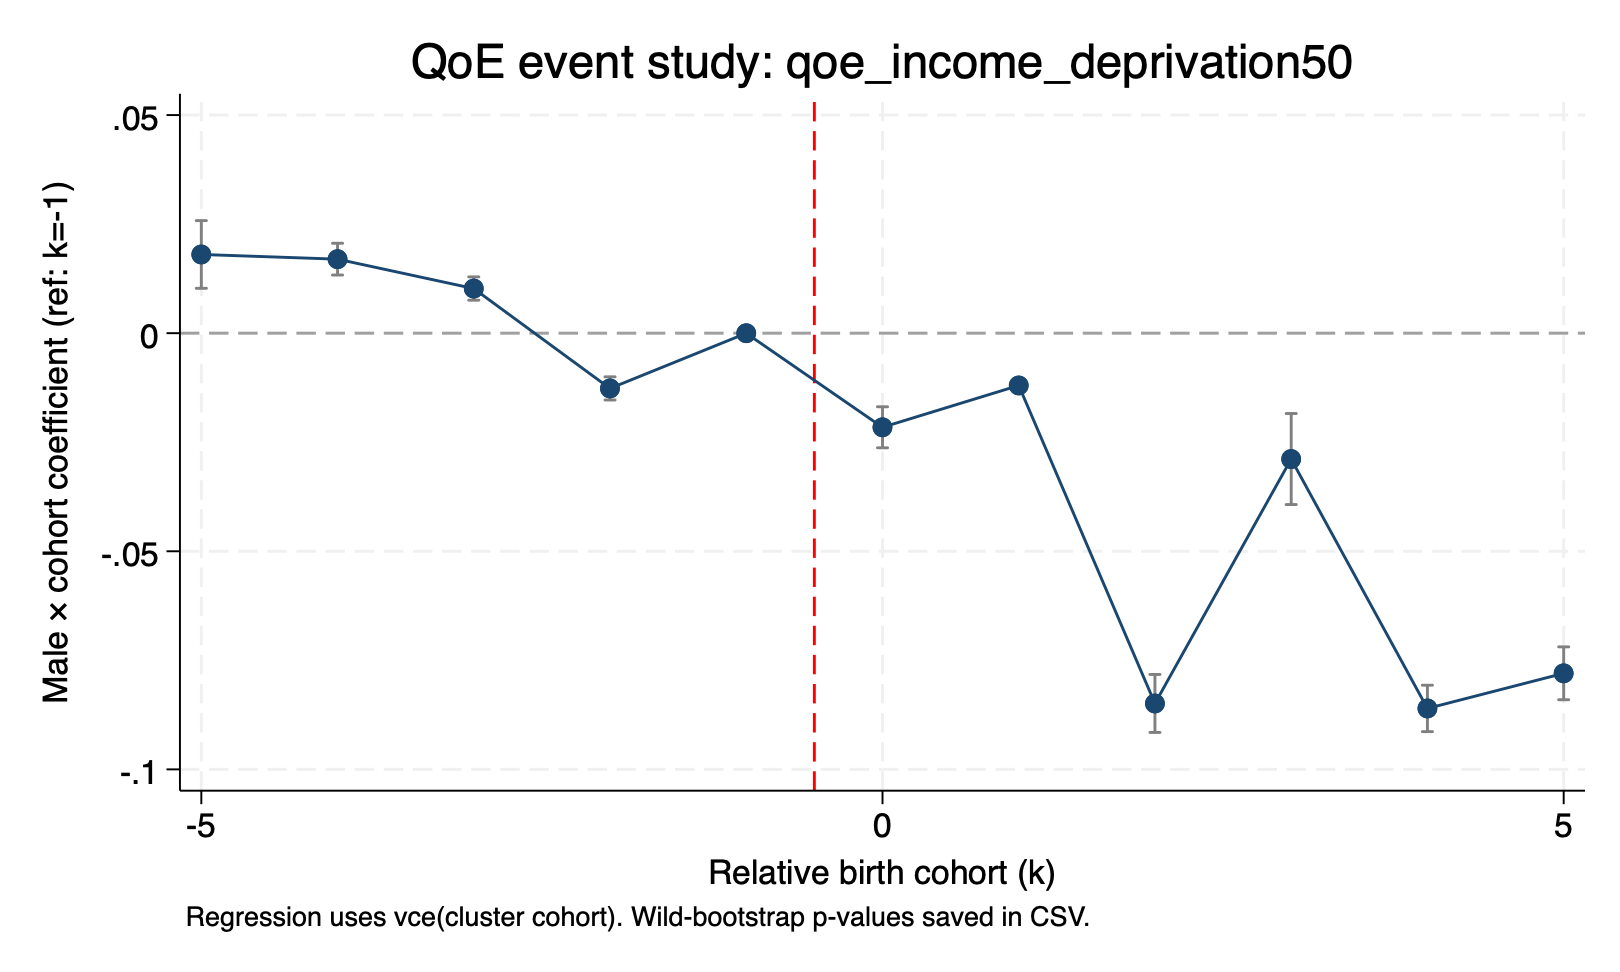

The file beside this chart, header and first rows:
outcome, rel_cohort, beta, se, lb, ub, wild_p
qoe_income_deprivation50, -5, 0.01805, 0.003959, 0.01029, 0.02581, 0.167
qoe_income_deprivation50, -4, 0.01697, 0.001858, 0.01333, 0.02061, 0.4336
qoe_income_deprivation50, -3, 0.01023, 0.001361, 0.007565, 0.0129, 0.3945
qoe_income_deprivation50, -2, -0.01266, 0.001354, -0.01532, -0.01001, 0.3232
qoe_income_deprivation50, -1, 0, 0, 0, 0, 
qoe_income_deprivation50, 0, -0.02158, 0.002398, -0.02628, -0.01688, 0.2451
qoe_income_deprivation50, 1, -0.01198, 0.0007168, -0.01338, -0.01057, 0.3672
qoe_income_deprivation50, 2, -0.08489, 0.003393, -0.09154, -0.07824, 0.2793
qoe_income_deprivation50, 3, -0.02886, 0.005324, -0.03929, -0.01842, 0.1807
qoe_income_deprivation50, 4, -0.08603, 0.002714, -0.09135, -0.08071, 0.4385
qoe_income_deprivation50, 5, -0.07798, 0.003095, -0.08405, -0.07191, 0.2324
